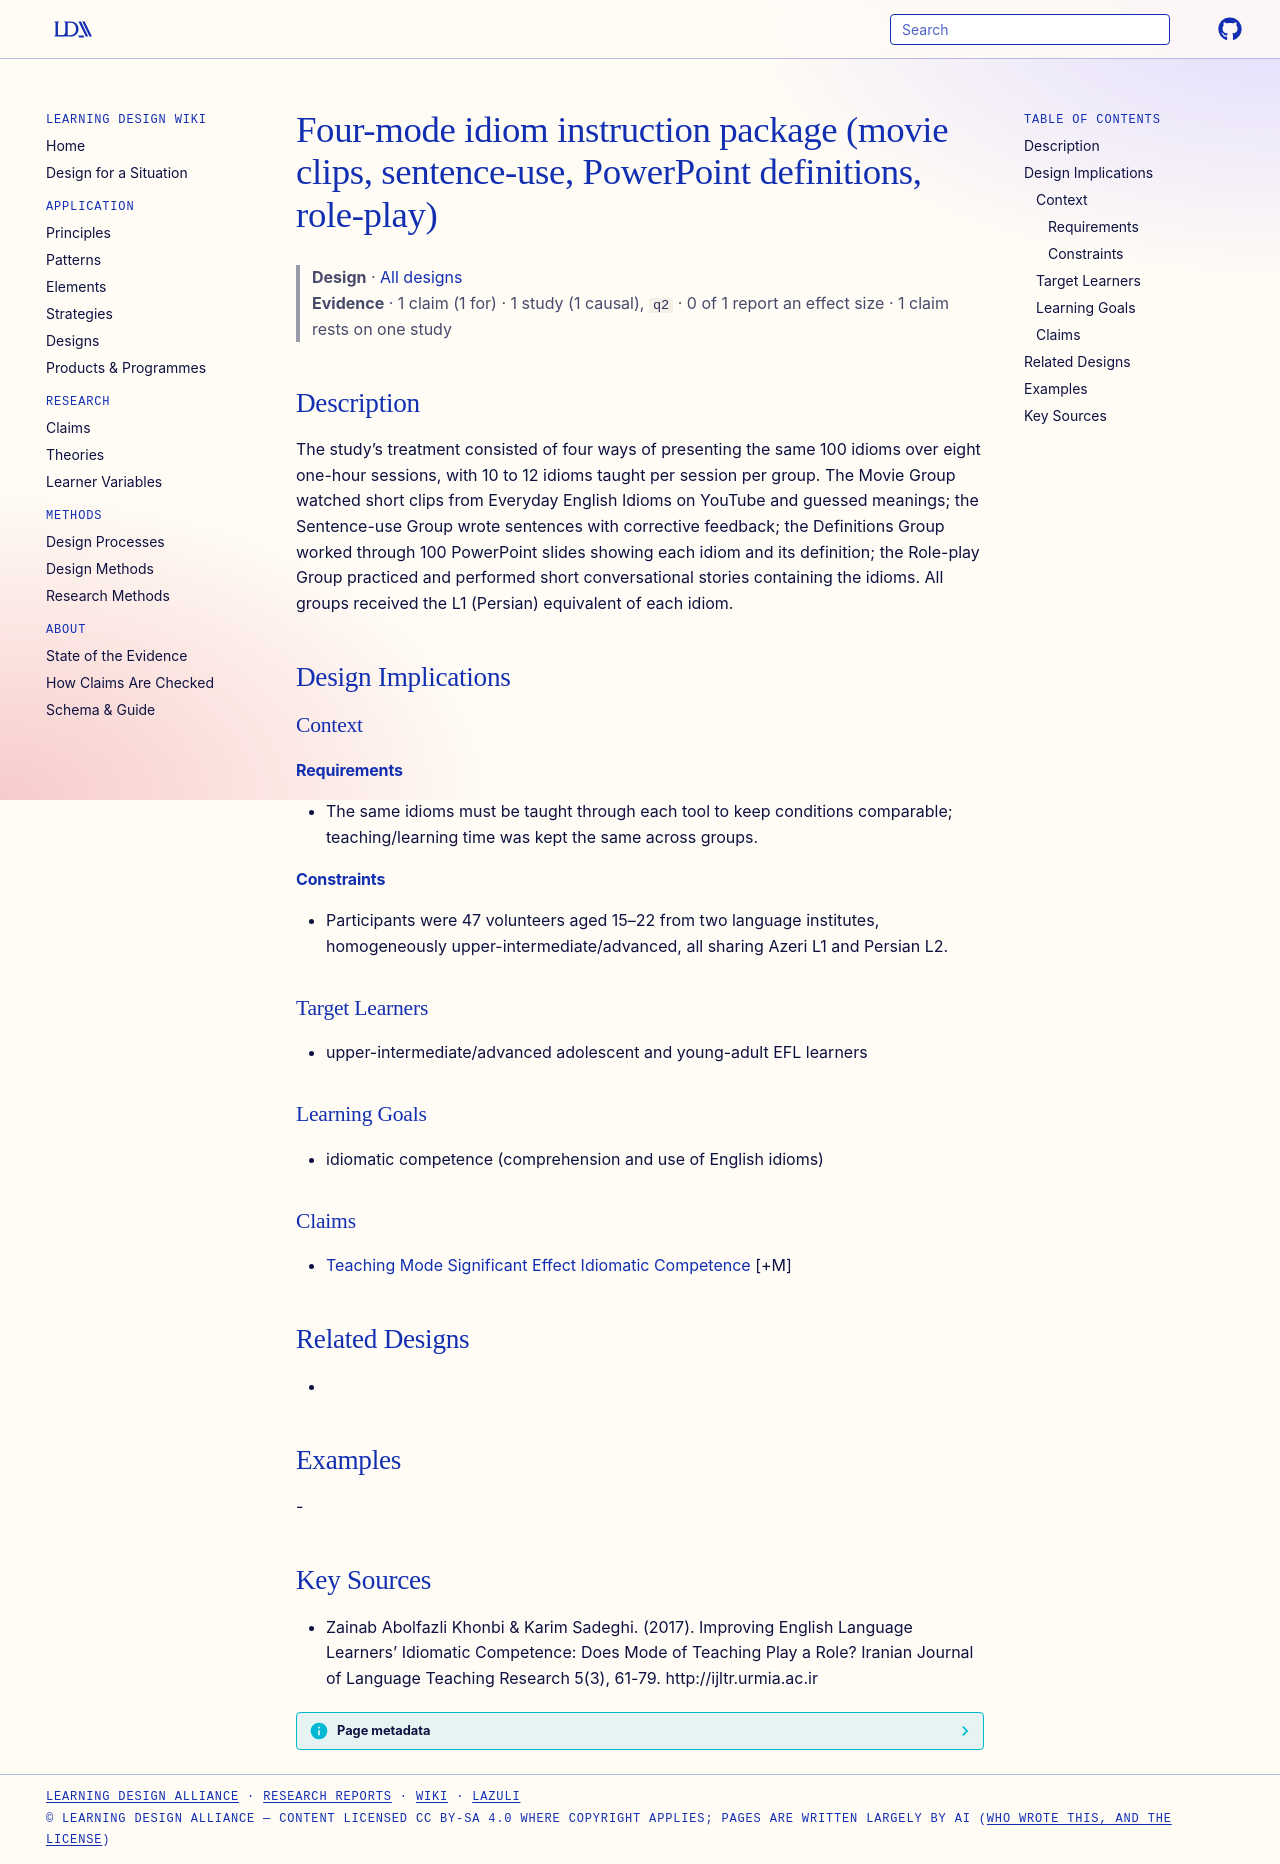

repository: Learning-Design-Alliance/learning-wiki · page: designs/four-mode-idiom-instruction-package/index.html · generator: mkdocs

---
type: design
id: four-mode-idiom-instruction-package
title: Four-mode idiom instruction package (movie clips, sentence-use, PowerPoint definitions, role-play)
description: The study’s treatment consisted of four ways of presenting the same 100 idioms over eight one-hour sessions, with 10 to 12 idioms taught per session per group.
status: review
generated:
  by: "process:settle-candidates"
  at: 2026-11-01
sources:
  - id: zainab-abolfazli-khonbi-karim-sadeghi-2017
    resource: "http://ijltr.urmia.ac.ir"
    title: "Zainab Abolfazli Khonbi & Karim Sadeghi. (2017). Improving English Language Learners’ Idiomatic Competence: Does Mode of Teaching Play a Role? Iranian Journal of Language Teaching Research 5(3), 61-79. http://ijltr.urmia.ac.ir"
    author: "Zainab Abolfazli Khonbi & Karim Sadeghi"
---

# Four-mode idiom instruction package (movie clips, sentence-use, PowerPoint definitions, role-play)

> **Design** · [All designs](index.md)
> **Evidence** · 1 claim (1 for) · 1 study (1 causal), `q2` · 0 of 1 report an effect size · 1 claim rests on one study

## Description
The study’s treatment consisted of four ways of presenting the same 100 idioms over eight one-hour sessions, with 10 to 12 idioms taught per session per group. The Movie Group watched short clips from Everyday English Idioms on YouTube and guessed meanings; the Sentence-use Group wrote sentences with corrective feedback; the Definitions Group worked through 100 PowerPoint slides showing each idiom and its definition; the Role-play Group practiced and performed short conversational stories containing the idioms. All groups received the L1 (Persian) equivalent of each idiom.

## Design Implications

### Context
#### Requirements
- The same idioms must be taught through each tool to keep conditions comparable; teaching/learning time was kept the same across groups.
#### Constraints
- Participants were 47 volunteers aged 15–22 from two language institutes, homogeneously upper-intermediate/advanced, all sharing Azeri L1 and Persian L2.

### Target Learners
- upper-intermediate/advanced adolescent and young-adult EFL learners

### Learning Goals
- idiomatic competence (comprehension and use of English idioms)

### Claims
- [Teaching Mode Significant Effect Idiomatic Competence](../claims/teaching-mode-significant-effect-idiomatic-competence.md) [+M]

## Related Designs
- 

## Examples
-

## Key Sources
- Zainab Abolfazli Khonbi & Karim Sadeghi. (2017). Improving English Language Learners’ Idiomatic Competence: Does Mode of Teaching Play a Role? Iranian Journal of Language Teaching Research 5(3), 61-79. http://ijltr.urmia.ac.ir
